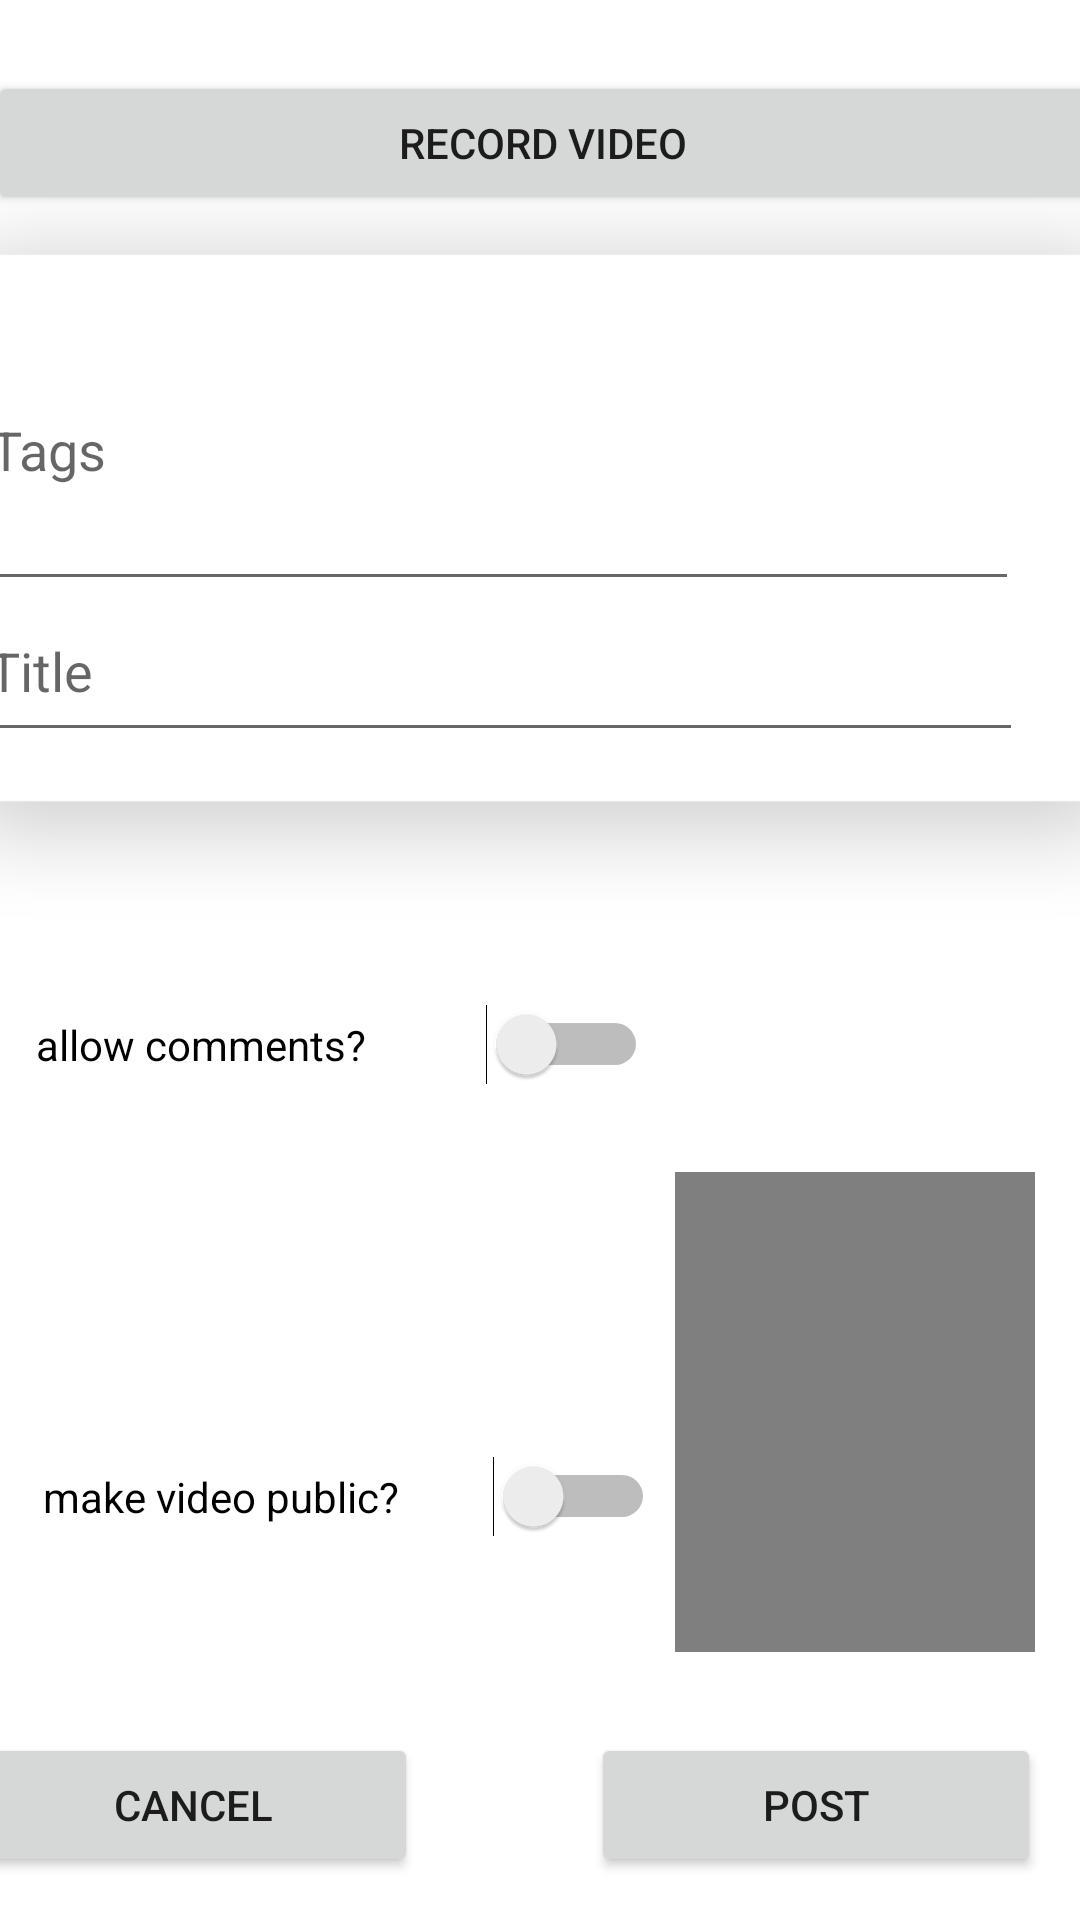

Layout XML and referenced resources for this Android screen:
<!-- AndroidManifest.xml: application theme Theme.Wave -->
<!-- res/layout/upload_screen.xml -->
<?xml version="1.0" encoding="utf-8"?>

<androidx.constraintlayout.widget.ConstraintLayout xmlns:android="http://schemas.android.com/apk/res/android"
    xmlns:app="http://schemas.android.com/apk/res-auto"
    xmlns:tools="http://schemas.android.com/tools"
    android:layout_width="match_parent"
    android:layout_height="match_parent">

    <TextView
        android:id="@+id/vidTitle3"
        android:layout_width="202dp"
        android:layout_height="12dp"
        android:layout_marginTop="36dp"
        android:text="seperate tags with spaces!"
        android:textColor="@color/black"
        android:textSize="8sp"
        app:layout_constraintBottom_toBottomOf="parent"
        app:layout_constraintEnd_toEndOf="parent"
        app:layout_constraintHorizontal_bias="0.09"
        app:layout_constraintStart_toStartOf="parent"
        app:layout_constraintTop_toTopOf="parent"
        app:layout_constraintVertical_bias="0.07999998" />

    <ImageView
        android:id="@+id/imageView3"
        android:layout_width="416dp"
        android:layout_height="794dp"
        android:layout_marginTop="16dp"
        app:layout_constraintBottom_toBottomOf="parent"
        app:layout_constraintEnd_toEndOf="parent"
        app:layout_constraintStart_toStartOf="parent"
        app:layout_constraintTop_toTopOf="parent"
        app:layout_constraintVertical_bias="0.253"
        app:srcCompat="@drawable/tagboxshadow" />

    <EditText
        android:id="@+id/tagBox"
        android:layout_width="347dp"
        android:layout_height="104dp"
        android:ems="10"
        android:hint="Tags"
        android:inputType="textEmailAddress"
        app:layout_constraintBottom_toBottomOf="parent"
        app:layout_constraintEnd_toEndOf="parent"
        app:layout_constraintHorizontal_bias="0.492"
        app:layout_constraintStart_toStartOf="@+id/imageView3"
        app:layout_constraintTop_toTopOf="parent"
        app:layout_constraintVertical_bias="0.18" />

    <EditText
        android:id="@+id/titletext"
        android:layout_width="349dp"
        android:layout_height="57dp"
        android:ems="10"
        android:hint="Title"
        android:inputType="textEmailAddress"
        app:layout_constraintBottom_toBottomOf="parent"
        app:layout_constraintEnd_toEndOf="parent"
        app:layout_constraintHorizontal_bias="0.507"
        app:layout_constraintStart_toStartOf="@+id/imageView3"
        app:layout_constraintTop_toTopOf="parent"
        app:layout_constraintVertical_bias="0.332" />

    <Button
        android:id="@+id/postbutton"
        android:layout_width="150dp"
        android:layout_height="wrap_content"
        android:text="post"
        app:layout_constraintBottom_toBottomOf="parent"
        app:layout_constraintEnd_toEndOf="parent"
        app:layout_constraintHorizontal_bias="0.938"
        app:layout_constraintStart_toStartOf="parent"
        app:layout_constraintTop_toTopOf="parent"
        app:layout_constraintVertical_bias="0.976" />

    <Button
        android:id="@+id/cancel"
        android:layout_width="150dp"
        android:layout_height="wrap_content"
        android:text="cancel"
        app:layout_constraintBottom_toBottomOf="parent"
        app:layout_constraintEnd_toEndOf="parent"
        app:layout_constraintHorizontal_bias="0.072"
        app:layout_constraintStart_toStartOf="@+id/imageView3"
        app:layout_constraintTop_toTopOf="parent"
        app:layout_constraintVertical_bias="0.976" />

    <Button
        android:id="@+id/recordVid"
        android:layout_width="370dp"
        android:layout_height="wrap_content"
        android:text="record video"
        android:visibility="visible"
        app:layout_constraintBottom_toBottomOf="parent"
        app:layout_constraintEnd_toEndOf="parent"
        app:layout_constraintHorizontal_bias="0.459"
        app:layout_constraintStart_toStartOf="parent"
        app:layout_constraintTop_toTopOf="parent"
        app:layout_constraintVertical_bias="0.04000002"
        tools:visibility="visible" />

    <VideoView
        android:id="@+id/preview"
        android:layout_width="120dp"
        android:layout_height="160dp"
        android:rotation="0"
        android:rotationY="-180"
        app:layout_constraintBottom_toBottomOf="parent"
        app:layout_constraintEnd_toEndOf="parent"
        app:layout_constraintHorizontal_bias="0.938"
        app:layout_constraintStart_toStartOf="parent"
        app:layout_constraintTop_toTopOf="parent"
        app:layout_constraintVertical_bias="0.814" />

    <Switch
        android:id="@+id/switch2"
        android:layout_width="204dp"
        android:layout_height="wrap_content"
        android:text="allow comments? "
        app:layout_constraintBottom_toBottomOf="parent"
        app:layout_constraintEnd_toEndOf="parent"
        app:layout_constraintHorizontal_bias="0.077"
        app:layout_constraintStart_toStartOf="parent"
        app:layout_constraintTop_toTopOf="parent"
        app:layout_constraintVertical_bias="0.546"
        tools:ignore="UseSwitchCompatOrMaterialXml" />

    <Switch
        android:id="@+id/switch3"
        android:layout_width="204dp"
        android:layout_height="wrap_content"
        android:text="make video public?"
        app:layout_constraintBottom_toBottomOf="@+id/imageView3"
        app:layout_constraintEnd_toEndOf="@+id/imageView3"
        app:layout_constraintHorizontal_bias="0.077"
        app:layout_constraintStart_toStartOf="parent"
        app:layout_constraintTop_toTopOf="parent"
        app:layout_constraintVertical_bias="0.656" />

</androidx.constraintlayout.widget.ConstraintLayout>
<!-- resources referenced by this layout -->
<resources>
  <!-- drawable tagboxshadow: png bitmap (drawable, 16321 bytes) -->
  <style name="Theme.Wave" parent="Theme.MaterialComponents.DayNight.NoActionBar">
          
          <item name="colorPrimary">#0474FF</item>
          <item name="colorPrimaryVariant">#0474FF</item>
          <item name="colorOnPrimary">@color/white</item>
          
          <item name="colorSecondary">#81BAFF</item>
          <item name="colorSecondaryVariant">#81BAFF</item>
          <item name="colorOnSecondary">@color/black</item>
          
          <item name="android:statusBarColor" tools:targetApi="l">?attr/colorPrimaryVariant</item>
          
      </style>
  <!-- not gathered from this repository: default colours our renderer supplied (Android Studio template values) -->
  <color name="black">#FF000000</color>
  <color name="white">#FFFFFFFF</color>
</resources>
